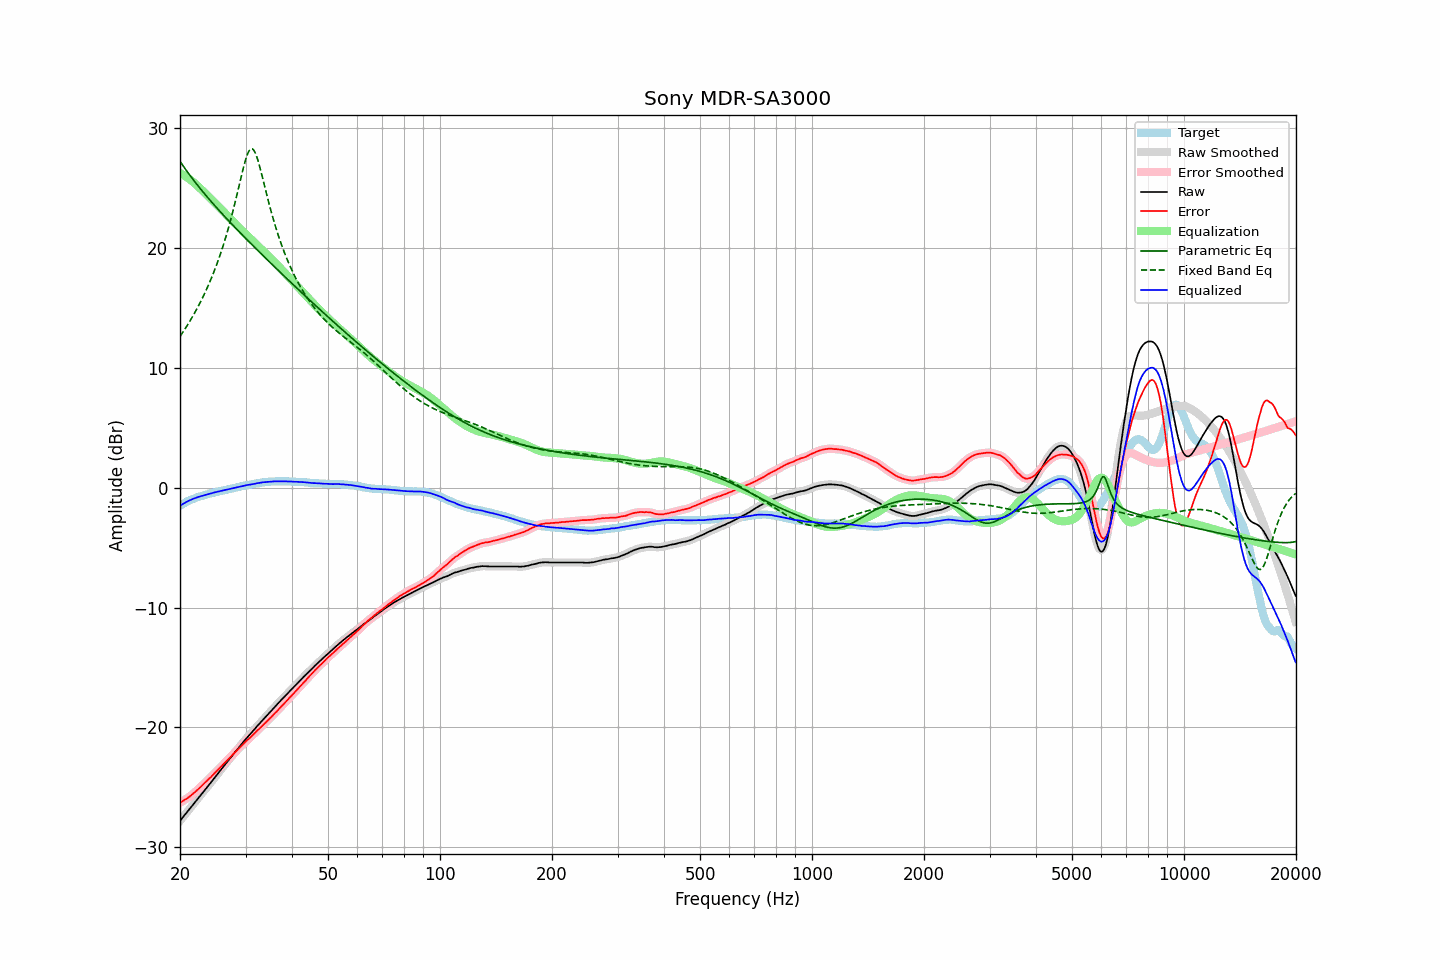

The table this chart was drawn from, first rows:
frequency, raw, error, smoothed, error_smoothed, equalization, parametric_eq, fixed_band_eq, equalized_raw, equalized_smoothed, target
20.00, -27.79, -26.29, -27.79, -26.29, 26.28, 27.26, 12.63, -1.51, -1.51, -1.50
20.20, -27.62, -26.21, -27.62, -26.20, 26.21, 27.06, 12.83, -1.41, -1.42, -1.41
20.40, -27.46, -26.12, -27.46, -26.12, 26.13, 26.86, 13.03, -1.33, -1.33, -1.33
20.61, -27.29, -26.03, -27.29, -26.04, 26.04, 26.67, 13.24, -1.25, -1.25, -1.27
20.81, -27.13, -25.95, -27.13, -25.95, 25.95, 26.48, 13.45, -1.18, -1.18, -1.17
21.02, -26.96, -25.87, -26.96, -25.86, 25.86, 26.30, 13.66, -1.10, -1.10, -1.09
21.23, -26.80, -25.77, -26.80, -25.76, 25.76, 26.12, 13.88, -1.04, -1.04, -1.03
21.44, -26.63, -25.65, -26.63, -25.66, 25.65, 25.94, 14.11, -0.97, -0.98, -0.97
21.66, -26.47, -25.55, -26.47, -25.55, 25.55, 25.76, 14.34, -0.92, -0.92, -0.92
21.87, -26.31, -25.43, -26.30, -25.43, 25.43, 25.59, 14.57, -0.87, -0.87, -0.87
22.09, -26.14, -25.31, -26.14, -25.31, 25.31, 25.41, 14.82, -0.82, -0.82, -0.82
22.31, -25.97, -25.19, -25.97, -25.19, 25.19, 25.25, 15.07, -0.78, -0.78, -0.77
22.54, -25.80, -25.07, -25.80, -25.07, 25.07, 25.08, 15.32, -0.74, -0.74, -0.73
22.76, -25.64, -24.94, -25.64, -24.94, 24.94, 24.91, 15.59, -0.70, -0.70, -0.69
22.99, -25.47, -24.81, -25.47, -24.81, 24.81, 24.75, 15.86, -0.66, -0.66, -0.66
23.22, -25.30, -24.68, -25.30, -24.68, 24.68, 24.59, 16.13, -0.62, -0.62, -0.62
23.45, -25.13, -24.54, -25.13, -24.54, 24.55, 24.43, 16.42, -0.58, -0.58, -0.58
23.69, -24.96, -24.42, -24.96, -24.42, 24.42, 24.27, 16.72, -0.54, -0.54, -0.54
23.92, -24.79, -24.28, -24.79, -24.29, 24.29, 24.11, 17.02, -0.50, -0.50, -0.50
24.16, -24.63, -24.17, -24.63, -24.16, 24.16, 23.96, 17.33, -0.47, -0.47, -0.45
24.40, -24.46, -24.03, -24.46, -24.03, 24.02, 23.80, 17.66, -0.43, -0.43, -0.42
24.65, -24.29, -23.89, -24.29, -23.89, 23.89, 23.65, 17.99, -0.40, -0.40, -0.40
24.89, -24.12, -23.74, -24.12, -23.75, 23.75, 23.50, 18.34, -0.36, -0.37, -0.37
25.14, -23.95, -23.61, -23.95, -23.61, 23.61, 23.35, 18.70, -0.33, -0.33, -0.33
25.39, -23.78, -23.47, -23.78, -23.48, 23.48, 23.20, 19.07, -0.30, -0.30, -0.30
25.65, -23.61, -23.35, -23.61, -23.34, 23.34, 23.05, 19.46, -0.27, -0.27, -0.26
25.91, -23.44, -23.20, -23.44, -23.20, 23.20, 22.91, 19.86, -0.24, -0.24, -0.24
26.16, -23.27, -23.05, -23.27, -23.06, 23.06, 22.76, 20.28, -0.20, -0.21, -0.21
26.43, -23.10, -22.93, -23.10, -22.92, 22.93, 22.62, 20.71, -0.18, -0.18, -0.17
26.69, -22.94, -22.80, -22.94, -22.79, 22.79, 22.47, 21.16, -0.15, -0.15, -0.14
26.96, -22.77, -22.66, -22.77, -22.66, 22.65, 22.33, 21.62, -0.12, -0.12, -0.11
27.23, -22.60, -22.52, -22.60, -22.52, 22.51, 22.19, 22.11, -0.09, -0.09, -0.08
27.50, -22.43, -22.38, -22.43, -22.38, 22.38, 22.05, 22.61, -0.05, -0.06, -0.05
27.77, -22.27, -22.23, -22.27, -22.24, 22.24, 21.91, 23.13, -0.03, -0.02, -0.03
28.05, -22.10, -22.10, -22.10, -22.10, 22.10, 21.77, 23.67, 0.01, 0.00, 0.01
28.33, -21.94, -21.96, -21.94, -21.97, 21.97, 21.63, 24.23, 0.03, 0.03, 0.03
28.62, -21.77, -21.83, -21.77, -21.83, 21.83, 21.49, 24.79, 0.06, 0.06, 0.06
28.90, -21.61, -21.70, -21.61, -21.70, 21.69, 21.35, 25.36, 0.09, 0.09, 0.10
29.19, -21.44, -21.56, -21.44, -21.57, 21.56, 21.21, 25.93, 0.12, 0.12, 0.12
29.48, -21.28, -21.44, -21.28, -21.43, 21.43, 21.08, 26.48, 0.15, 0.15, 0.17
29.78, -21.11, -21.29, -21.11, -21.29, 21.30, 20.94, 27.01, 0.19, 0.19, 0.18
30.08, -20.95, -21.16, -20.95, -21.16, 21.17, 20.81, 27.47, 0.22, 0.22, 0.21
30.38, -20.80, -21.04, -20.80, -21.04, 21.04, 20.67, 27.86, 0.24, 0.24, 0.24
30.68, -20.66, -20.93, -20.66, -20.92, 20.91, 20.54, 28.14, 0.25, 0.26, 0.27
30.99, -20.51, -20.80, -20.51, -20.79, 20.79, 20.40, 28.29, 0.28, 0.28, 0.29
31.30, -20.35, -20.66, -20.36, -20.67, 20.66, 20.27, 28.30, 0.31, 0.30, 0.31
31.61, -20.20, -20.54, -20.20, -20.53, 20.53, 20.13, 28.17, 0.33, 0.33, 0.34
31.93, -20.05, -20.41, -20.05, -20.40, 20.40, 20.00, 27.91, 0.35, 0.36, 0.36
32.24, -19.89, -20.26, -19.89, -20.27, 20.27, 19.87, 27.54, 0.39, 0.38, 0.38
32.57, -19.74, -20.15, -19.74, -20.14, 20.14, 19.73, 27.10, 0.40, 0.41, 0.41
32.89, -19.59, -20.01, -19.59, -20.01, 20.02, 19.60, 26.60, 0.43, 0.43, 0.43
33.22, -19.44, -19.88, -19.44, -19.89, 19.89, 19.47, 26.07, 0.45, 0.45, 0.45
33.55, -19.29, -19.75, -19.29, -19.75, 19.76, 19.34, 25.53, 0.47, 0.47, 0.47
33.89, -19.15, -19.63, -19.15, -19.63, 19.63, 19.21, 24.98, 0.48, 0.48, 0.48
34.23, -19.00, -19.50, -19.00, -19.49, 19.49, 19.08, 24.45, 0.49, 0.49, 0.50
34.57, -18.86, -19.37, -18.86, -19.37, 19.36, 18.95, 23.92, 0.50, 0.50, 0.51
34.92, -18.71, -19.23, -18.71, -19.23, 19.23, 18.81, 23.41, 0.52, 0.51, 0.52
35.27, -18.57, -19.11, -18.57, -19.09, 19.09, 18.68, 22.92, 0.52, 0.52, 0.54
35.62, -18.42, -18.95, -18.42, -18.95, 18.95, 18.55, 22.44, 0.53, 0.54, 0.53
35.97, -18.27, -18.80, -18.27, -18.81, 18.82, 18.42, 21.99, 0.55, 0.54, 0.54
... 635 more rows
